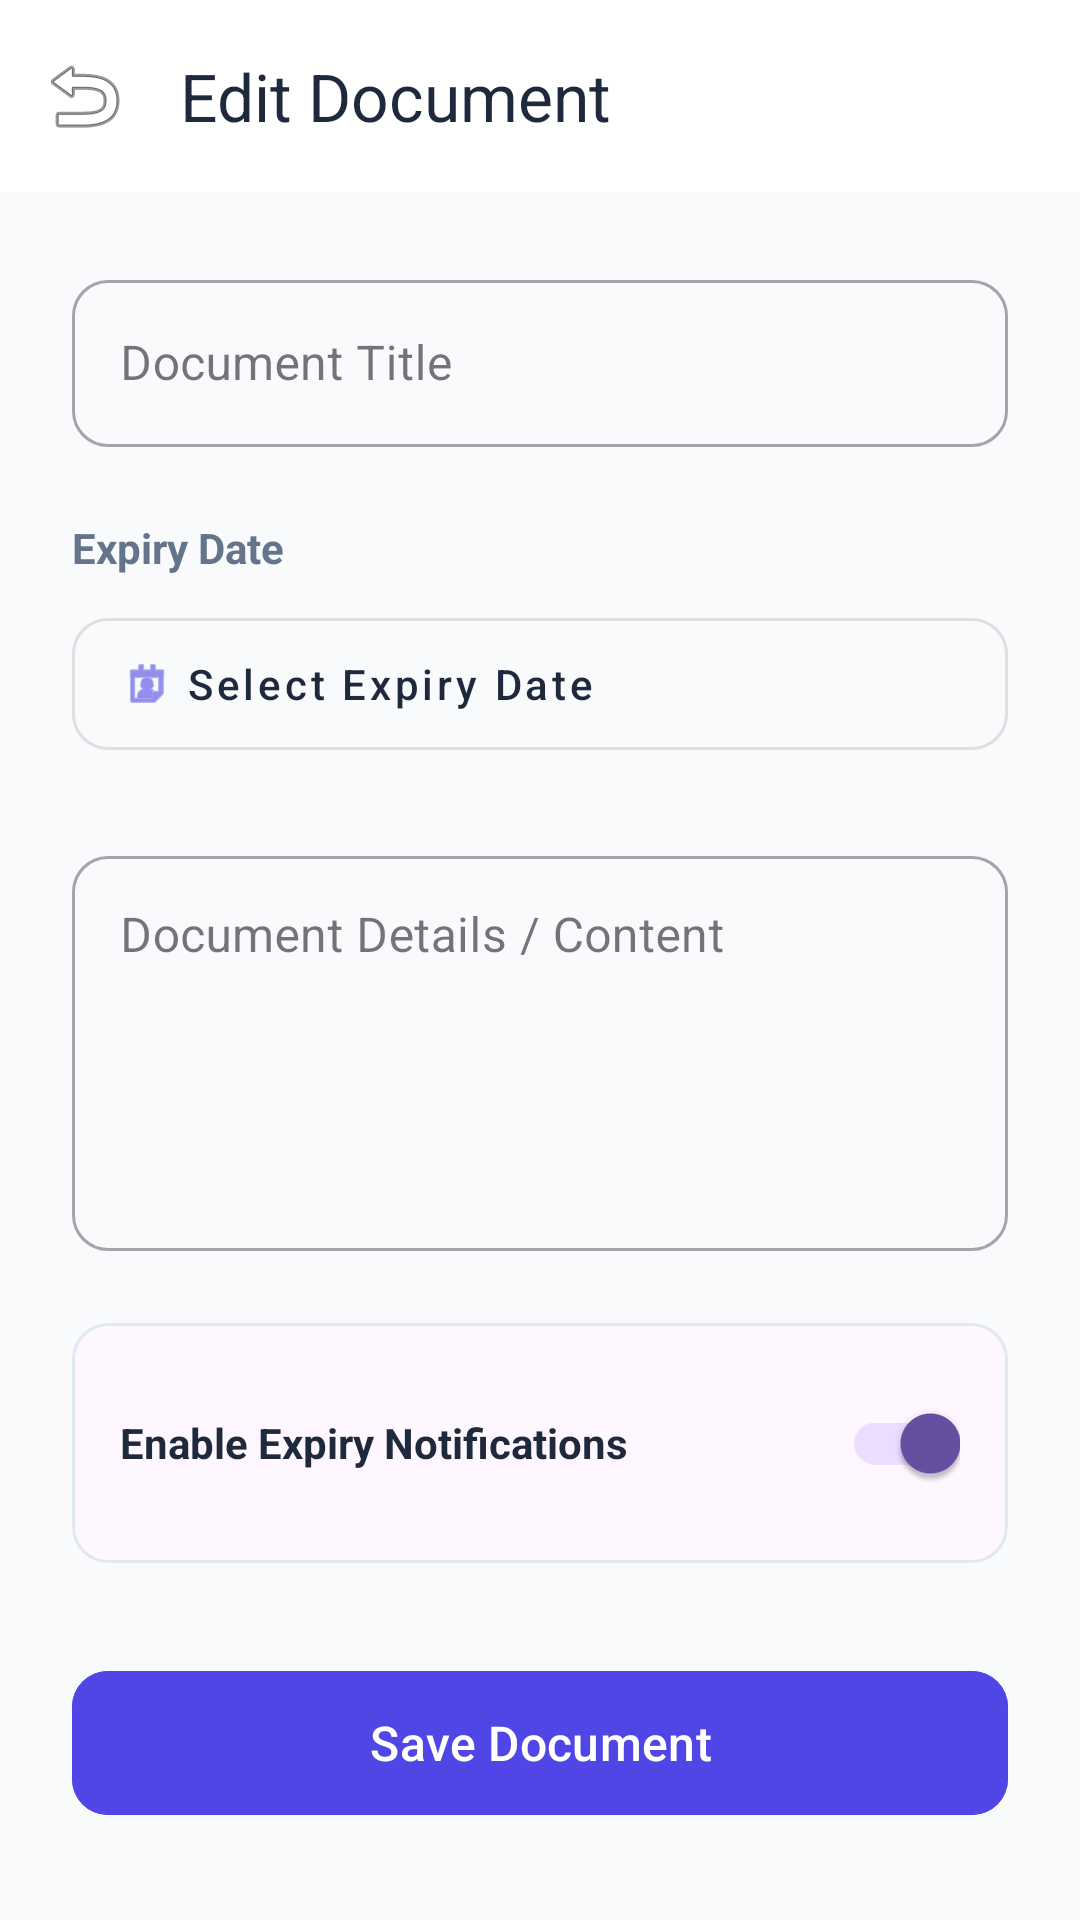

Write the Android layout XML for this screen, with the resource values it uses.
<!-- AndroidManifest.xml: application theme Theme.Material3.DayNight.NoActionBar -->
<!-- res/layout/activity_edit_document.xml -->
<?xml version="1.0" encoding="utf-8"?>
<androidx.coordinatorlayout.widget.CoordinatorLayout xmlns:android="http://schemas.android.com/apk/res/android"
    xmlns:app="http://schemas.android.com/apk/res-auto"
    android:layout_width="match_parent"
    android:layout_height="match_parent"
    android:background="#F8FAFC">

    <com.google.android.material.appbar.AppBarLayout
        android:layout_width="match_parent"
        android:layout_height="wrap_content"
        android:background="@android:color/white"
        app:elevation="0dp">

        <com.google.android.material.appbar.MaterialToolbar
            android:id="@+id/toolbar"
            android:layout_width="match_parent"
            android:layout_height="?attr/actionBarSize"
            app:title="Edit Document"
            app:titleTextColor="#1E293B"
            app:navigationIcon="@android:drawable/ic_menu_revert" />
    </com.google.android.material.appbar.AppBarLayout>

    <androidx.core.widget.NestedScrollView
        android:layout_width="match_parent"
        android:layout_height="match_parent"
        app:layout_behavior="@string/appbar_scrolling_view_behavior">

        <LinearLayout
            android:layout_width="match_parent"
            android:layout_height="wrap_content"
            android:orientation="vertical"
            android:padding="24dp">

            <com.google.android.material.textfield.TextInputLayout
                style="@style/Widget.MaterialComponents.TextInputLayout.OutlinedBox"
                android:layout_width="match_parent"
                android:layout_height="wrap_content"
                android:hint="Document Title"
                app:boxCornerRadiusBottomEnd="12dp"
                app:boxCornerRadiusBottomStart="12dp"
                app:boxCornerRadiusTopEnd="12dp"
                app:boxCornerRadiusTopStart="12dp">

                <com.google.android.material.textfield.TextInputEditText
                    android:id="@+id/etTitle"
                    android:layout_width="match_parent"
                    android:layout_height="wrap_content"
                    android:inputType="textCapWords" />
            </com.google.android.material.textfield.TextInputLayout>

            <TextView
                android:layout_width="wrap_content"
                android:layout_height="wrap_content"
                android:layout_marginTop="24dp"
                android:text="Expiry Date"
                android:textColor="#64748B"
                android:textSize="14sp"
                android:textStyle="bold" />

            <com.google.android.material.button.MaterialButton
                android:id="@+id/btnDate"
                style="@style/Widget.MaterialComponents.Button.OutlinedButton"
                android:layout_width="match_parent"
                android:layout_height="56dp"
                android:layout_marginTop="8dp"
                android:gravity="start|center_vertical"
                android:text="Select Expiry Date"
                android:textAllCaps="false"
                android:textColor="#1E293B"
                app:cornerRadius="12dp"
                app:icon="@android:drawable/ic_menu_my_calendar"
                app:iconTint="#4F46E5" />

            <com.google.android.material.textfield.TextInputLayout
                style="@style/Widget.MaterialComponents.TextInputLayout.OutlinedBox"
                android:layout_width="match_parent"
                android:layout_height="wrap_content"
                android:layout_marginTop="24dp"
                android:hint="Document Details / Content"
                app:boxCornerRadiusBottomEnd="12dp"
                app:boxCornerRadiusBottomStart="12dp"
                app:boxCornerRadiusTopEnd="12dp"
                app:boxCornerRadiusTopStart="12dp">

                <com.google.android.material.textfield.TextInputEditText
                    android:id="@+id/etOcrText"
                    android:layout_width="match_parent"
                    android:layout_height="wrap_content"
                    android:gravity="top"
                    android:lines="5"
                    android:inputType="textMultiLine" />
            </com.google.android.material.textfield.TextInputLayout>

            <com.google.android.material.card.MaterialCardView
                android:layout_width="match_parent"
                android:layout_height="wrap_content"
                android:layout_marginTop="24dp"
                app:cardCornerRadius="12dp"
                app:cardElevation="0dp"
                app:strokeColor="#E2E8F0"
                app:strokeWidth="1dp">

                <LinearLayout
                    android:layout_width="match_parent"
                    android:layout_height="wrap_content"
                    android:gravity="center_vertical"
                    android:orientation="horizontal"
                    android:padding="16dp">

                    <TextView
                        android:layout_width="0dp"
                        android:layout_height="wrap_content"
                        android:layout_weight="1"
                        android:text="Enable Expiry Notifications"
                        android:textColor="#1E293B"
                        android:textStyle="bold" />

                    <com.google.android.material.switchmaterial.SwitchMaterial
                        android:id="@+id/swNotification"
                        android:layout_width="wrap_content"
                        android:layout_height="wrap_content"
                        android:checked="true" />
                </LinearLayout>
            </com.google.android.material.card.MaterialCardView>

            <com.google.android.material.button.MaterialButton
                android:id="@+id/btnSave"
                android:layout_width="match_parent"
                android:layout_height="56dp"
                android:layout_marginTop="32dp"
                android:text="Save Document"
                android:textAllCaps="false"
                android:textSize="16sp"
                app:cornerRadius="12dp"
                android:backgroundTint="#4F46E5"/>

            <com.google.android.material.button.MaterialButton
                android:id="@+id/btnDelete"
                style="@style/Widget.MaterialComponents.Button.TextButton"
                android:layout_width="match_parent"
                android:layout_height="wrap_content"
                android:layout_marginTop="8dp"
                android:text="Delete Document"
                android:textColor="#EF4444"
                android:visibility="gone" />

            <Space
                android:layout_width="match_parent"
                android:layout_height="40dp" />

        </LinearLayout>
    </androidx.core.widget.NestedScrollView>

</androidx.coordinatorlayout.widget.CoordinatorLayout>
<!-- resources referenced by this layout -->
<resources>

</resources>
